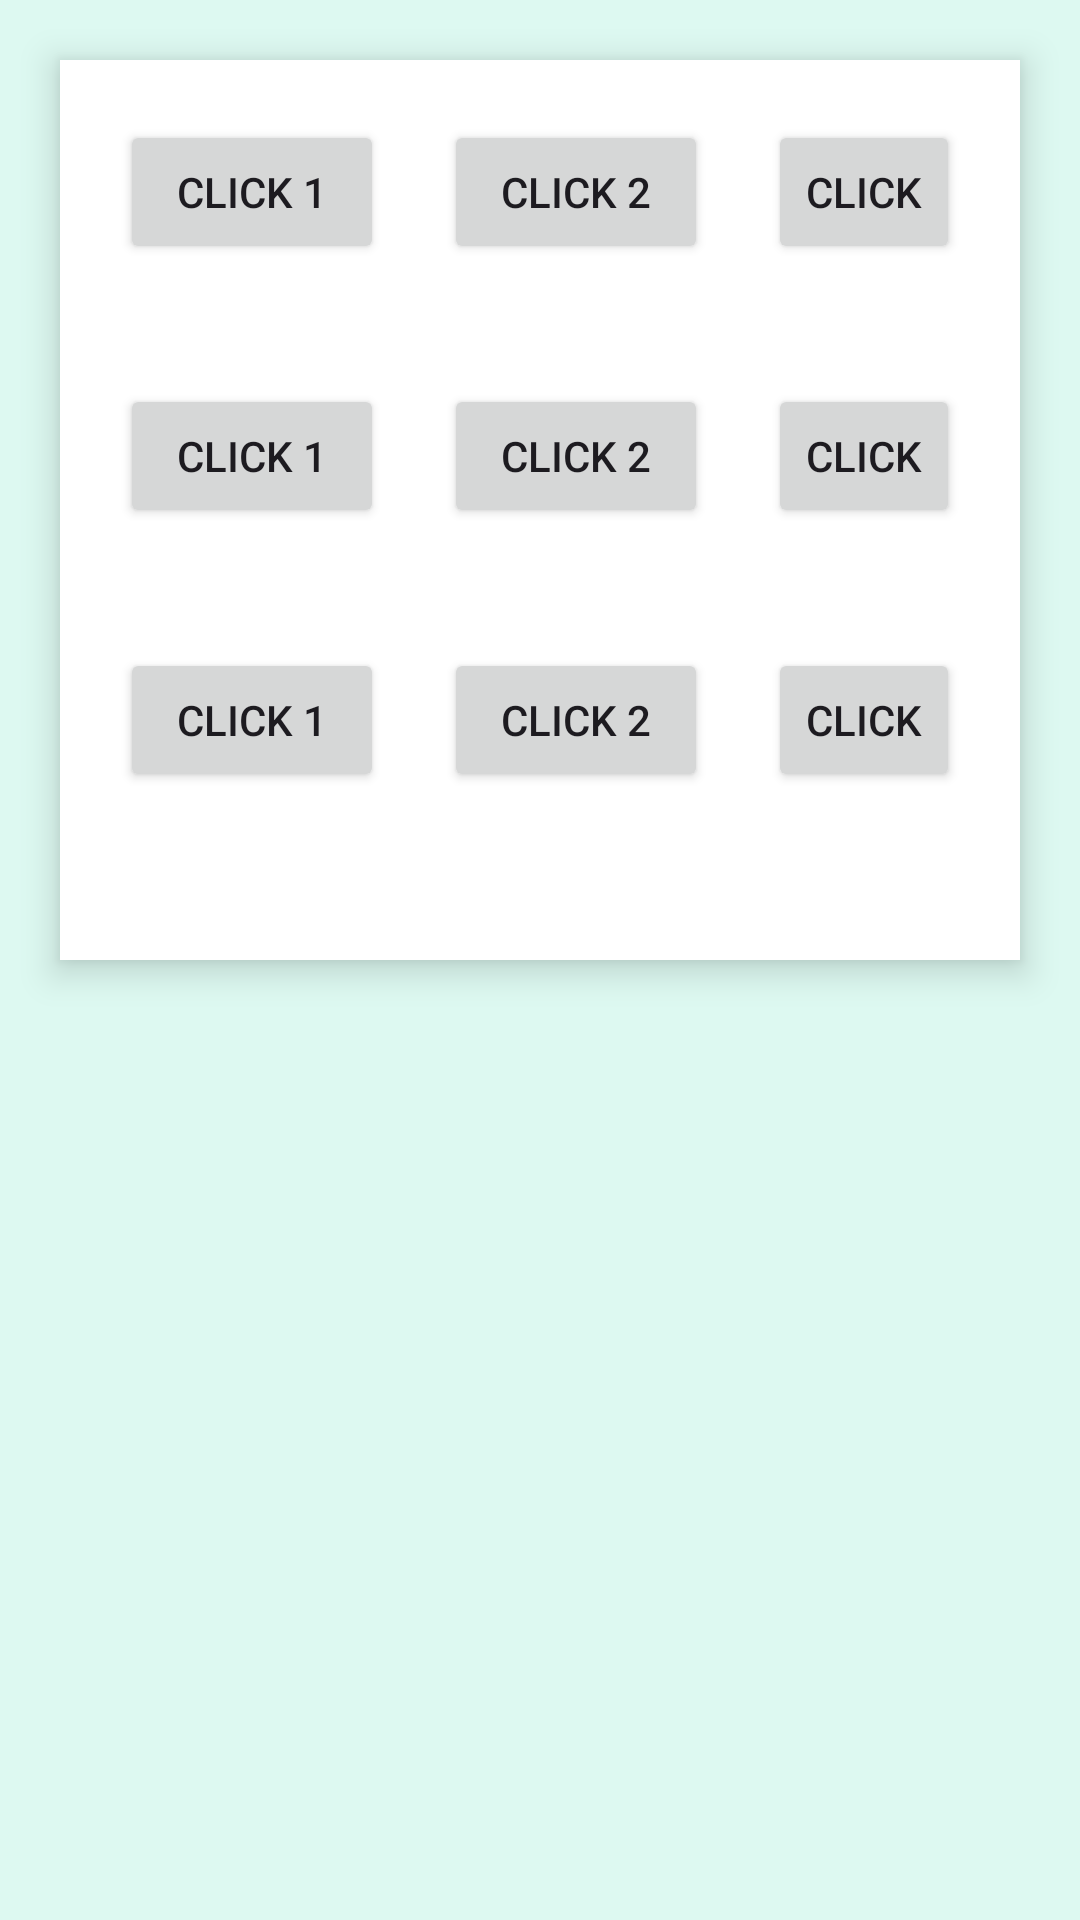

Android layout source for this screen:
<!-- AndroidManifest.xml: application theme Theme.Material3.DayNight.NoActionBar -->
<!-- res/layout/fragment_cart.xml -->
<?xml version="1.0" encoding="utf-8"?>
<LinearLayout xmlns:android="http://schemas.android.com/apk/res/android"
    xmlns:app="http://schemas.android.com/apk/res-auto"
    xmlns:tools="http://schemas.android.com/tools"
    android:layout_width="match_parent"
    android:layout_height="match_parent"
    android:background="#DDF9F1"
    tools:context=".CartFragment">


  <androidx.constraintlayout.widget.ConstraintLayout
      android:layout_width="match_parent"
      android:layout_height="match_parent">

      <LinearLayout
          android:layout_width="match_parent"
          android:layout_height="300dp"
          android:layout_margin="20dp"
          android:orientation="vertical"
          android:background="@color/white"
          android:elevation="7dp"
          app:layout_constraintTop_toTopOf="parent"
          tools:ignore="MissingConstraints"
          tools:layout_editor_absoluteX="20dp">

          <LinearLayout
              android:id="@+id/layout1"
              android:layout_width="match_parent"
              android:layout_height="wrap_content"
              android:layout_margin="5dp"
              android:gravity="center"
              android:orientation="horizontal"
              android:padding="5dp">

              <Button
                  android:layout_width="wrap_content"
                  android:layout_height="wrap_content"
                  android:layout_margin="10dp"
                  android:text="click 1" />

              <Button
                  android:layout_width="wrap_content"
                  android:layout_height="wrap_content"
                  android:layout_margin="10dp"
                  android:text="click 2" />

              <Button
                  android:layout_width="wrap_content"
                  android:layout_height="wrap_content"
                  android:layout_margin="10dp"
                  android:text="click"
                   />

          </LinearLayout>
          <LinearLayout
              android:id="@+id/layout2"
              android:layout_width="match_parent"
              android:layout_height="wrap_content"
              android:layout_margin="5dp"
              android:gravity="center"
              android:orientation="horizontal"
              android:padding="5dp">

              <Button
                  android:layout_width="wrap_content"
                  android:layout_height="wrap_content"
                  android:layout_margin="10dp"
                  android:text="click 1" />

              <Button
                  android:layout_width="wrap_content"
                  android:layout_height="wrap_content"
                  android:layout_margin="10dp"
                  android:text="click 2" />

              <Button
                  android:layout_width="wrap_content"
                  android:layout_height="wrap_content"
                  android:layout_margin="10dp"
                  android:text="click"
                  />

          </LinearLayout>
          <LinearLayout
              android:id="@+id/lyout3"
              android:layout_width="match_parent"
              android:layout_height="wrap_content"
              android:layout_margin="5dp"
              android:gravity="center"
              android:orientation="horizontal"
              android:padding="5dp">

              <Button
                  android:layout_width="wrap_content"
                  android:layout_height="wrap_content"
                  android:layout_margin="10dp"
                  android:text="click 1" />

              <Button
                  android:layout_width="wrap_content"
                  android:layout_height="wrap_content"
                  android:layout_margin="10dp"
                  android:text="click 2" />

              <Button
                  android:layout_width="wrap_content"
                  android:layout_height="wrap_content"
                  android:layout_margin="10dp"
                  android:text="click"
                  />

          </LinearLayout>


      </LinearLayout>
  </androidx.constraintlayout.widget.ConstraintLayout>

</LinearLayout>
<!-- resources referenced by this layout -->
<resources>
  <color name="white">#FFFFFFFF</color>
</resources>
